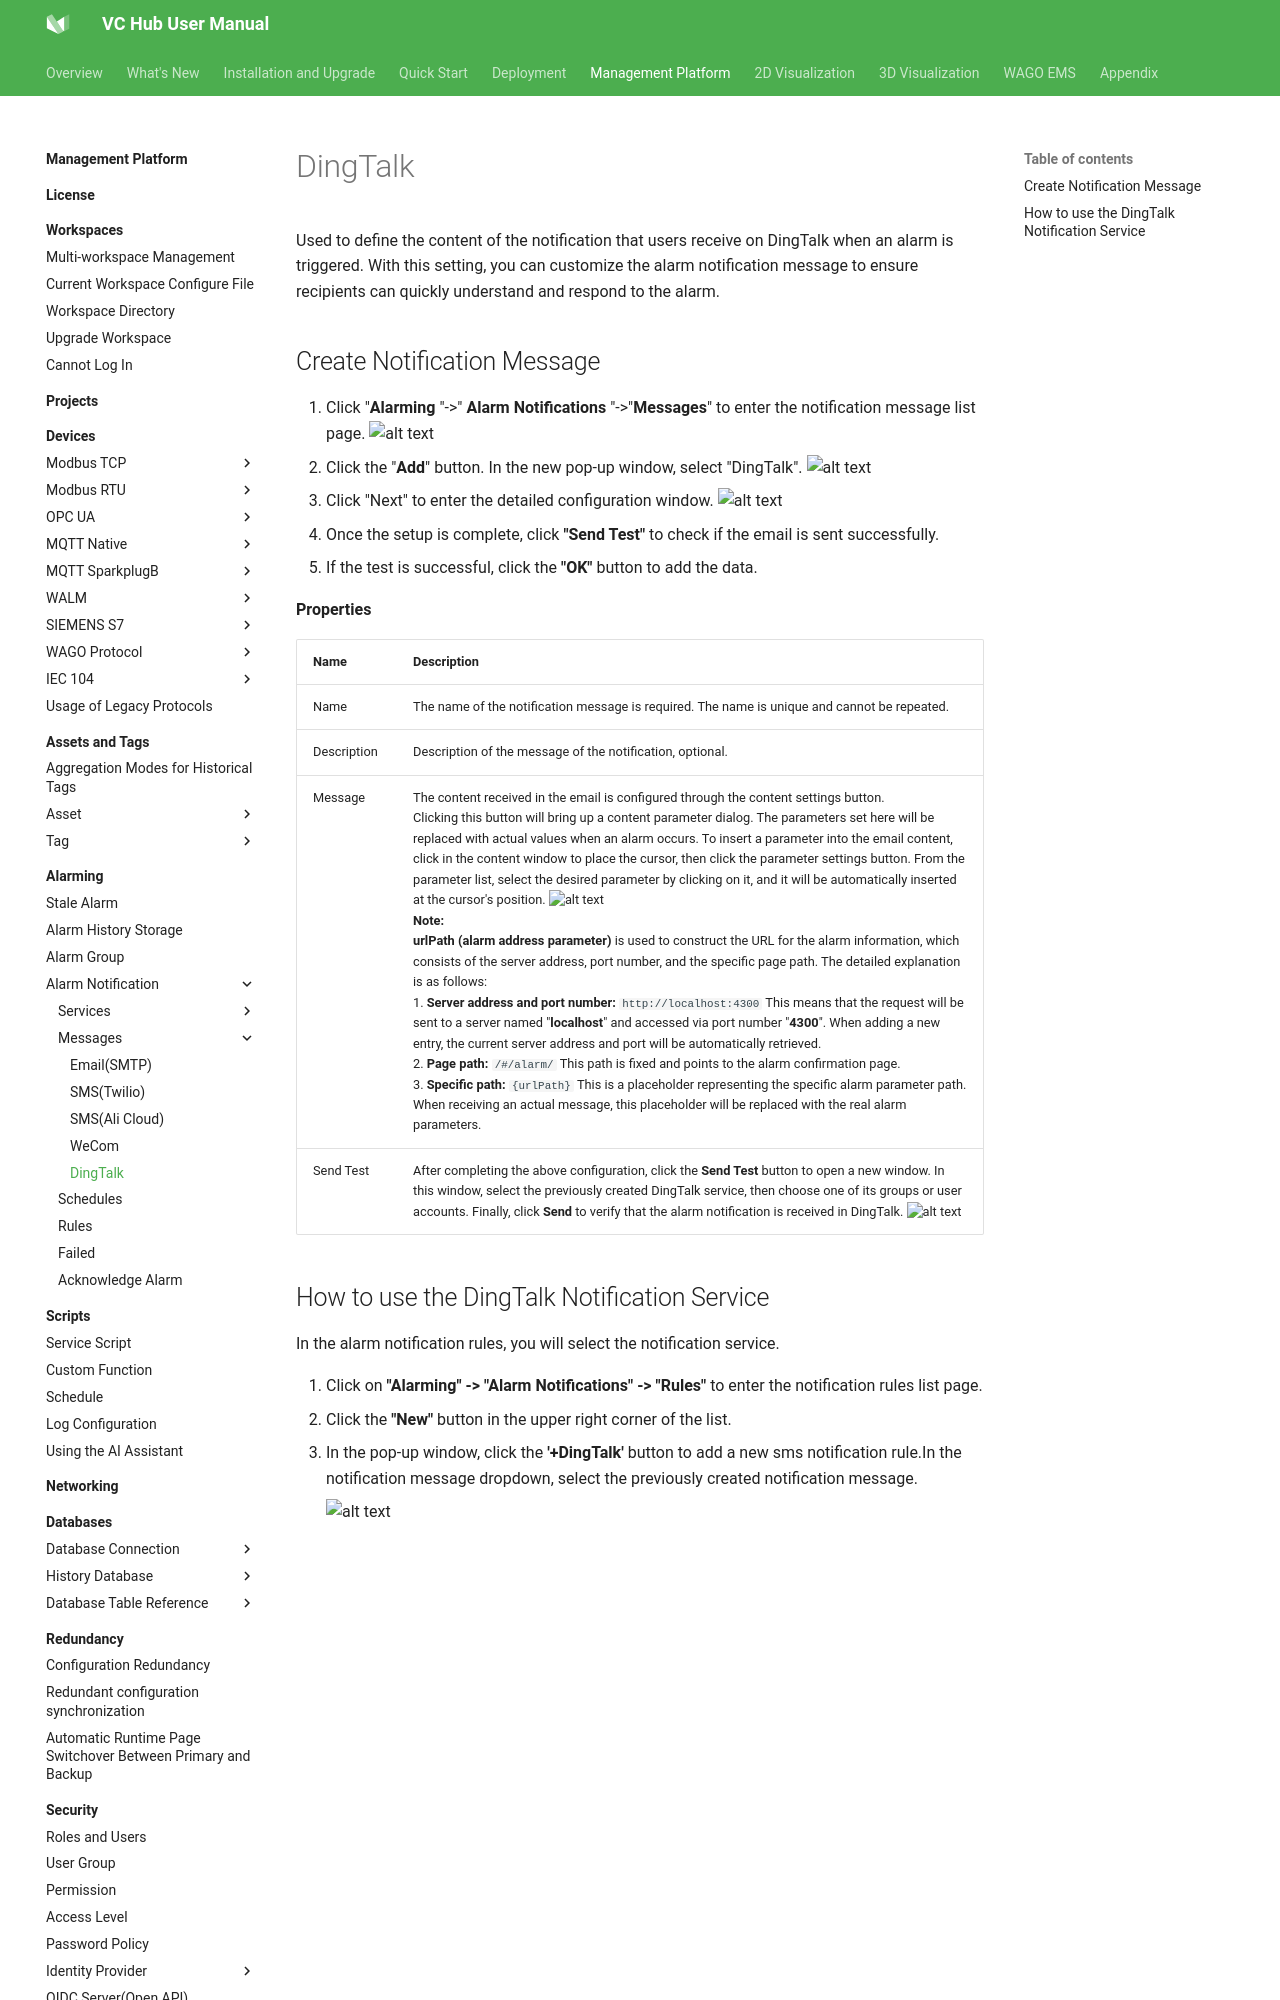

repository: mm-zzg/vchub-en-v52 · page: management-platform/alarming/alarm-notification/messages/dingtalk/index.html · generator: mkdocs

# DingTalk

Used to define the content of the notification that users receive on DingTalk when an alarm is triggered. With this setting, you can customize the alarm notification message to ensure recipients can quickly understand and respond to the alarm.
